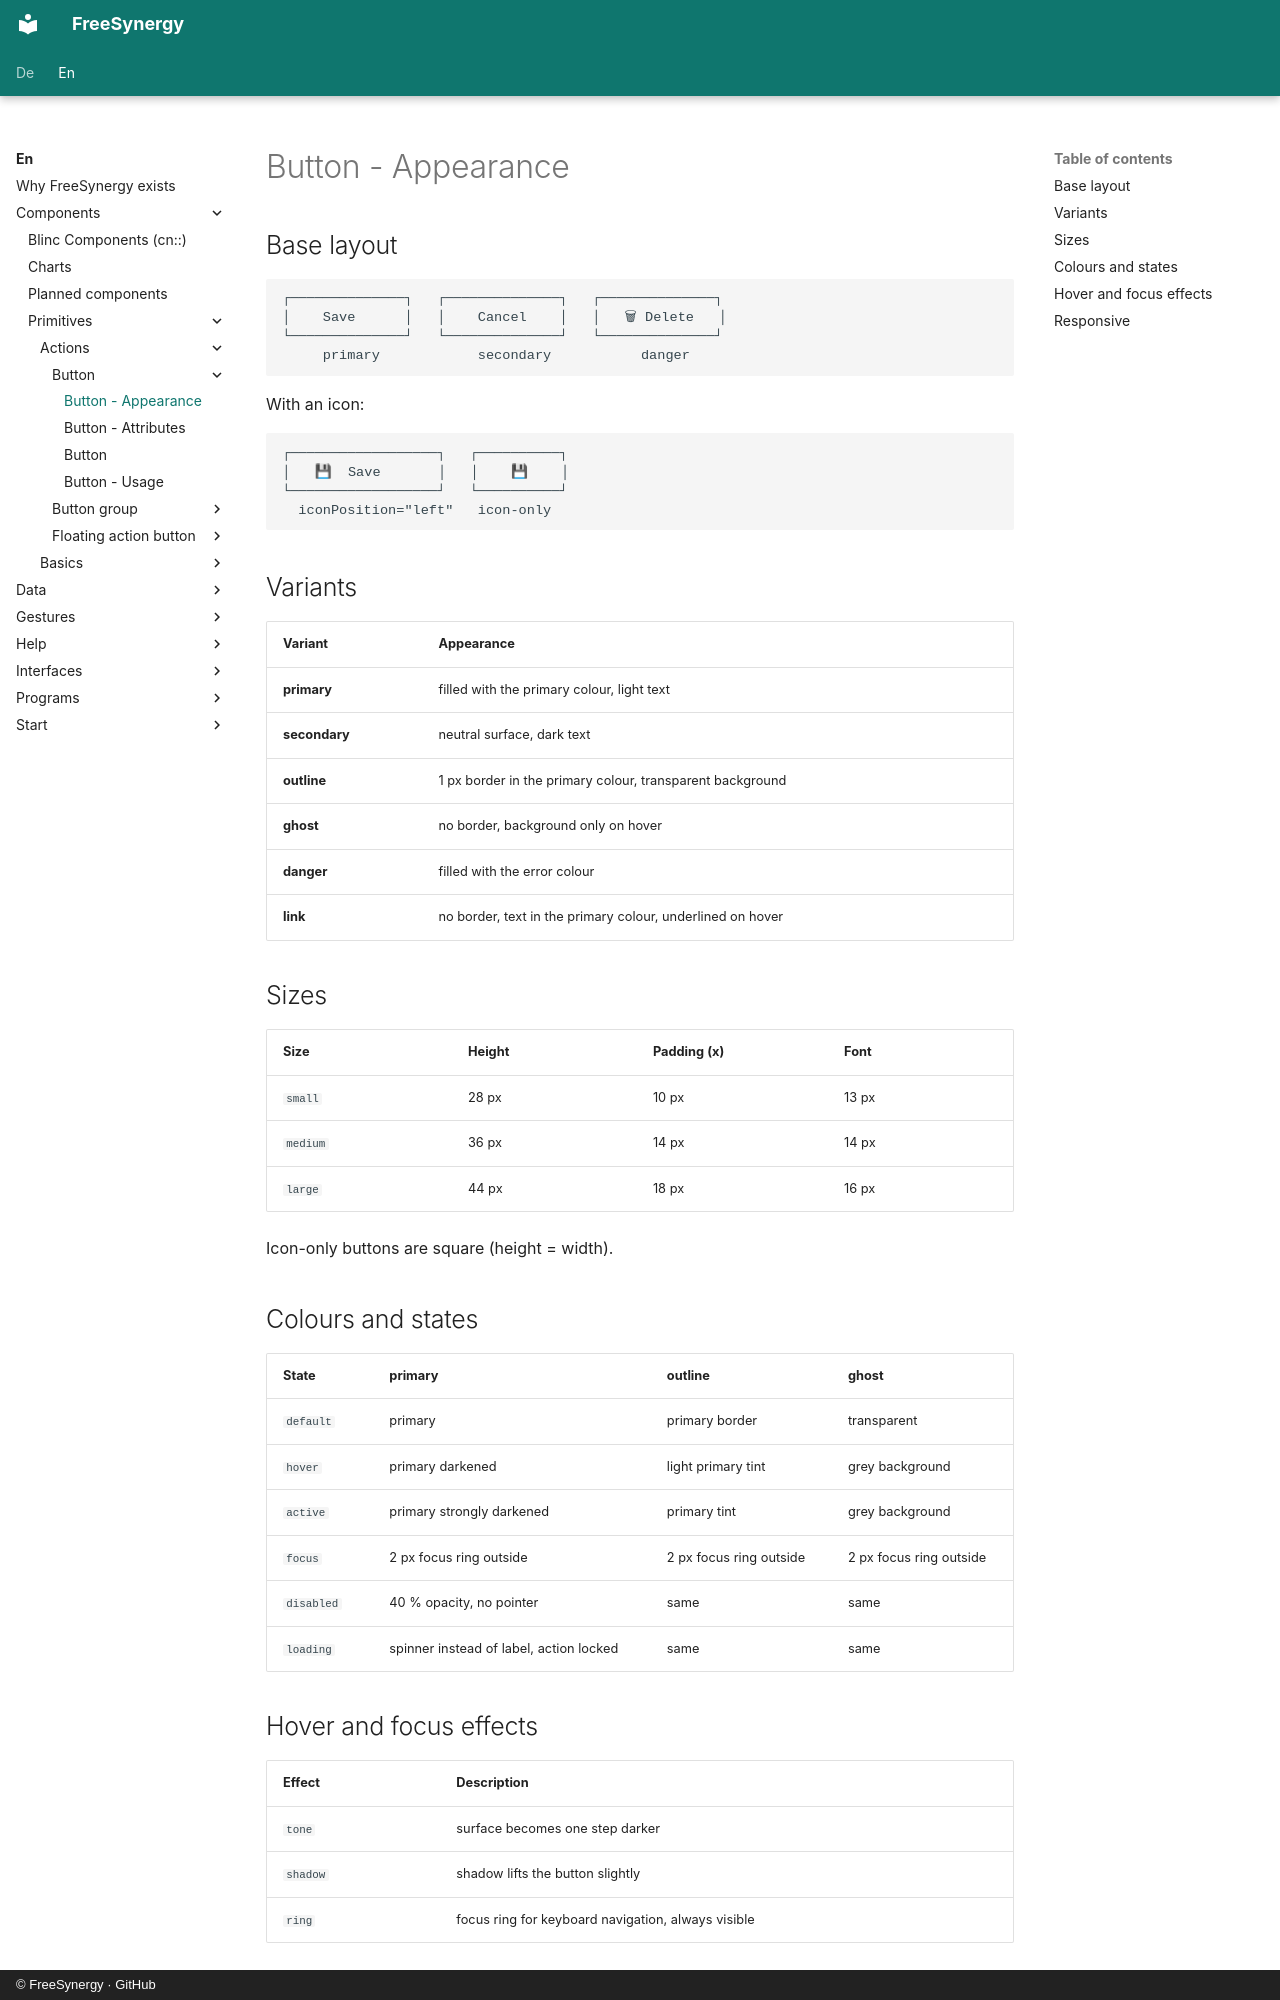

repository: FreeSynergy/fs-documentation · page: en/components/primitives/actions/button/appearance/index.html · generator: mkdocs · copyright: © FreeSynergy · GitHub

# Button - Appearance

## Base layout

```
┌──────────────┐   ┌──────────────┐   ┌──────────────┐
│    Save      │   │    Cancel    │   │   🗑 Delete   │
└──────────────┘   └──────────────┘   └──────────────┘
     primary            secondary           danger
```

With an icon:

```
┌──────────────────┐   ┌──────────┐
│   💾  Save       │   │    💾    │
└──────────────────┘   └──────────┘
  iconPosition="left"   icon-only
```

## Variants

| Variant | Appearance |
|---------|------------|
| **primary** | filled with the primary colour, light text |
| **secondary** | neutral surface, dark text |
| **outline** | 1 px border in the primary colour, transparent background |
| **ghost** | no border, background only on hover |
| **danger** | filled with the error colour |
| **link** | no border, text in the primary colour, underlined on hover |

## Sizes

| Size | Height | Padding (x) | Font |
|------|--------|-------------|------|
| `small` | 28 px | 10 px | 13 px |
| `medium` | 36 px | 14 px | 14 px |
| `large` | 44 px | 18 px | 16 px |

Icon-only buttons are square (height = width).

## Colours and states

| State | primary | outline | ghost |
|-------|---------|---------|-------|
| `default` | primary | primary border | transparent |
| `hover` | primary darkened | light primary tint | grey background |
| `active` | primary strongly darkened | primary tint | grey background |
| `focus` | 2 px focus ring outside | 2 px focus ring outside | 2 px focus ring outside |
| `disabled` | 40 % opacity, no pointer | same | same |
| `loading` | spinner instead of label, action locked | same | same |

## Hover and focus effects

| Effect | Description |
|--------|-------------|
| `tone` | surface becomes one step darker |
| `shadow` | shadow lifts the button slightly |
| `ring` | focus ring for keyboard navigation, always visible |
